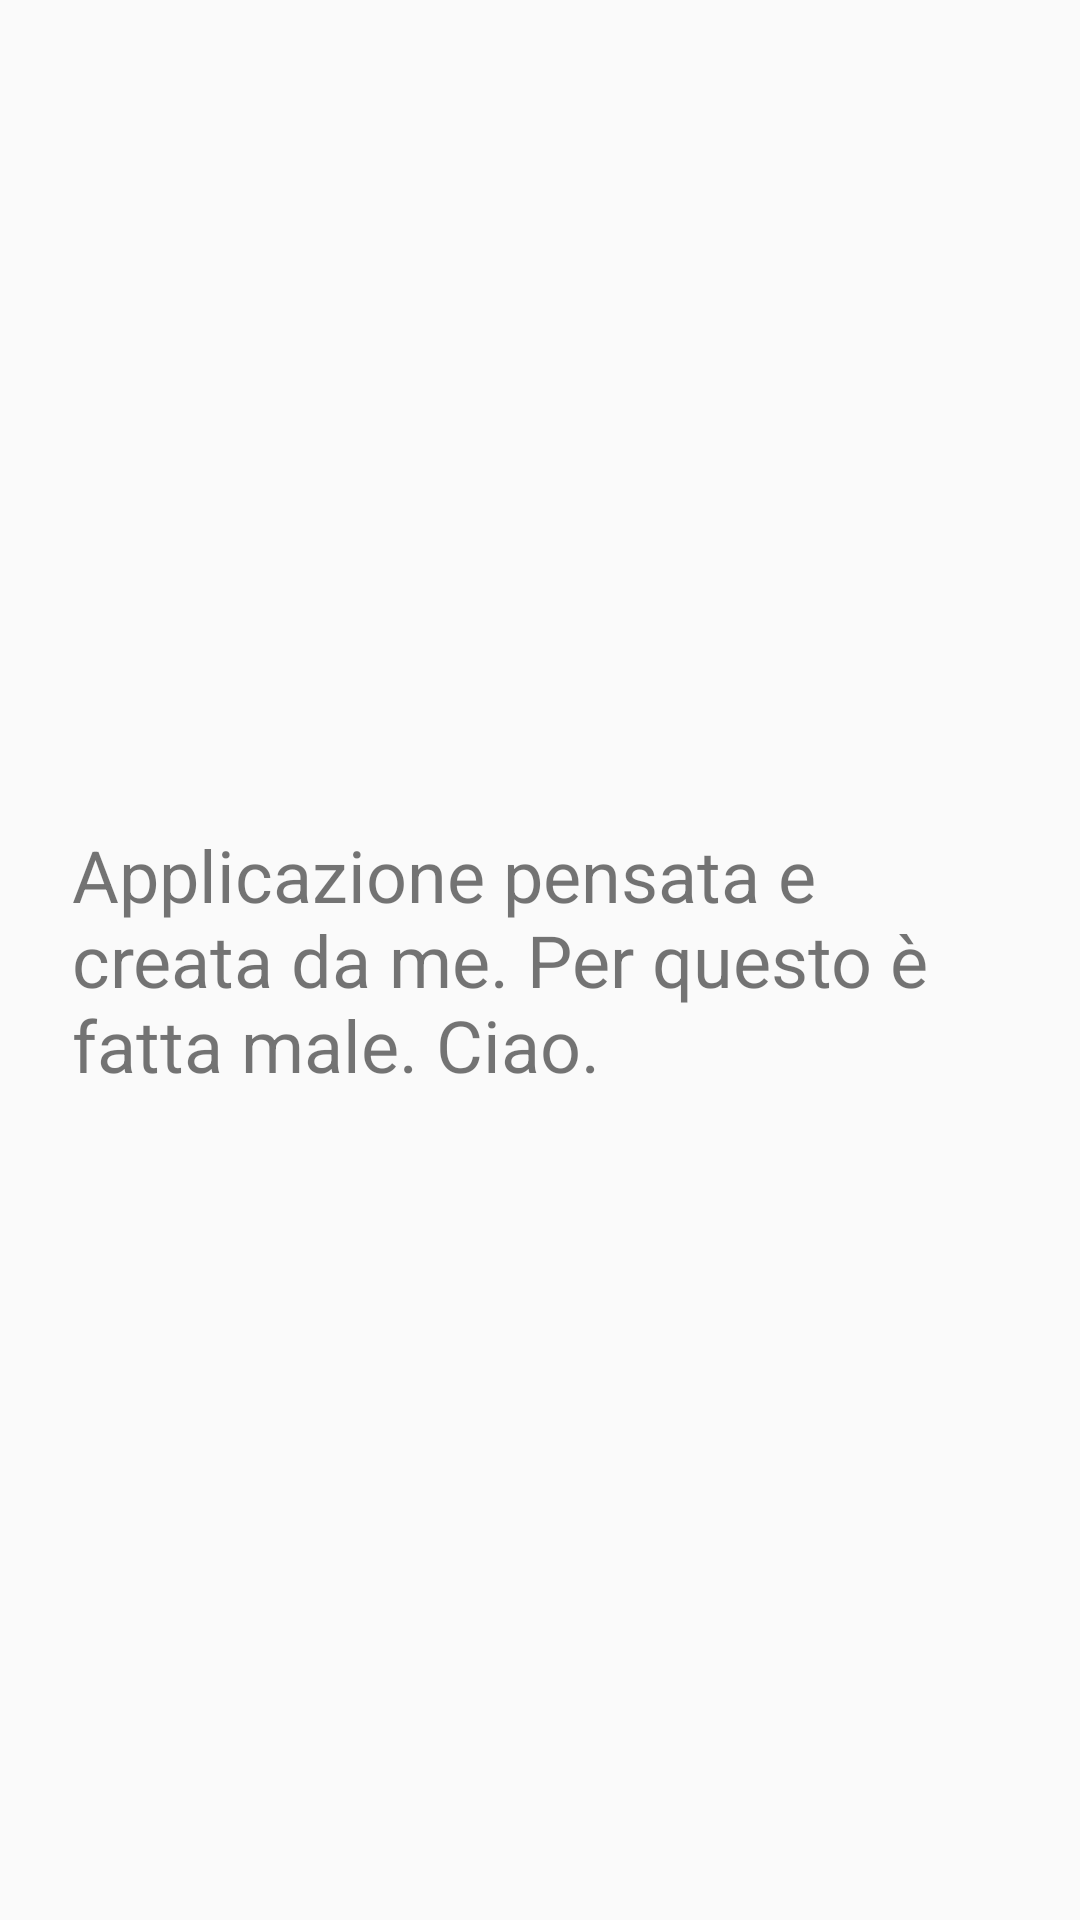

Layout XML and referenced resources for this Android screen:
<!-- AndroidManifest.xml: application theme AppTheme.NoActionBar -->
<!-- res/layout/info_layout.xml -->
<?xml version="1.0" encoding="utf-8"?>
<LinearLayout xmlns:android="http://schemas.android.com/apk/res/android"
    android:orientation="vertical" android:layout_width="match_parent"
    android:layout_height="match_parent"
    android:gravity="center">
    <TextView
        android:layout_width="match_parent"
        android:layout_height="wrap_content"
        android:layout_marginLeft="24dp"
        android:layout_marginRight="24dp"
        android:layout_marginTop="24dp"
        android:layout_marginBottom="24dp"
        android:textSize="24dp"
        android:text="@string/info"/>

</LinearLayout>
<!-- resources referenced by this layout -->
<resources>
  <string name="info">Applicazione pensata e creata da me. Per questo è fatta male. Ciao.</string>
  <style name="AppTheme.NoActionBar">
          <item name="windowActionBar">false</item>
          <item name="windowNoTitle">true</item>
      </style>
</resources>
